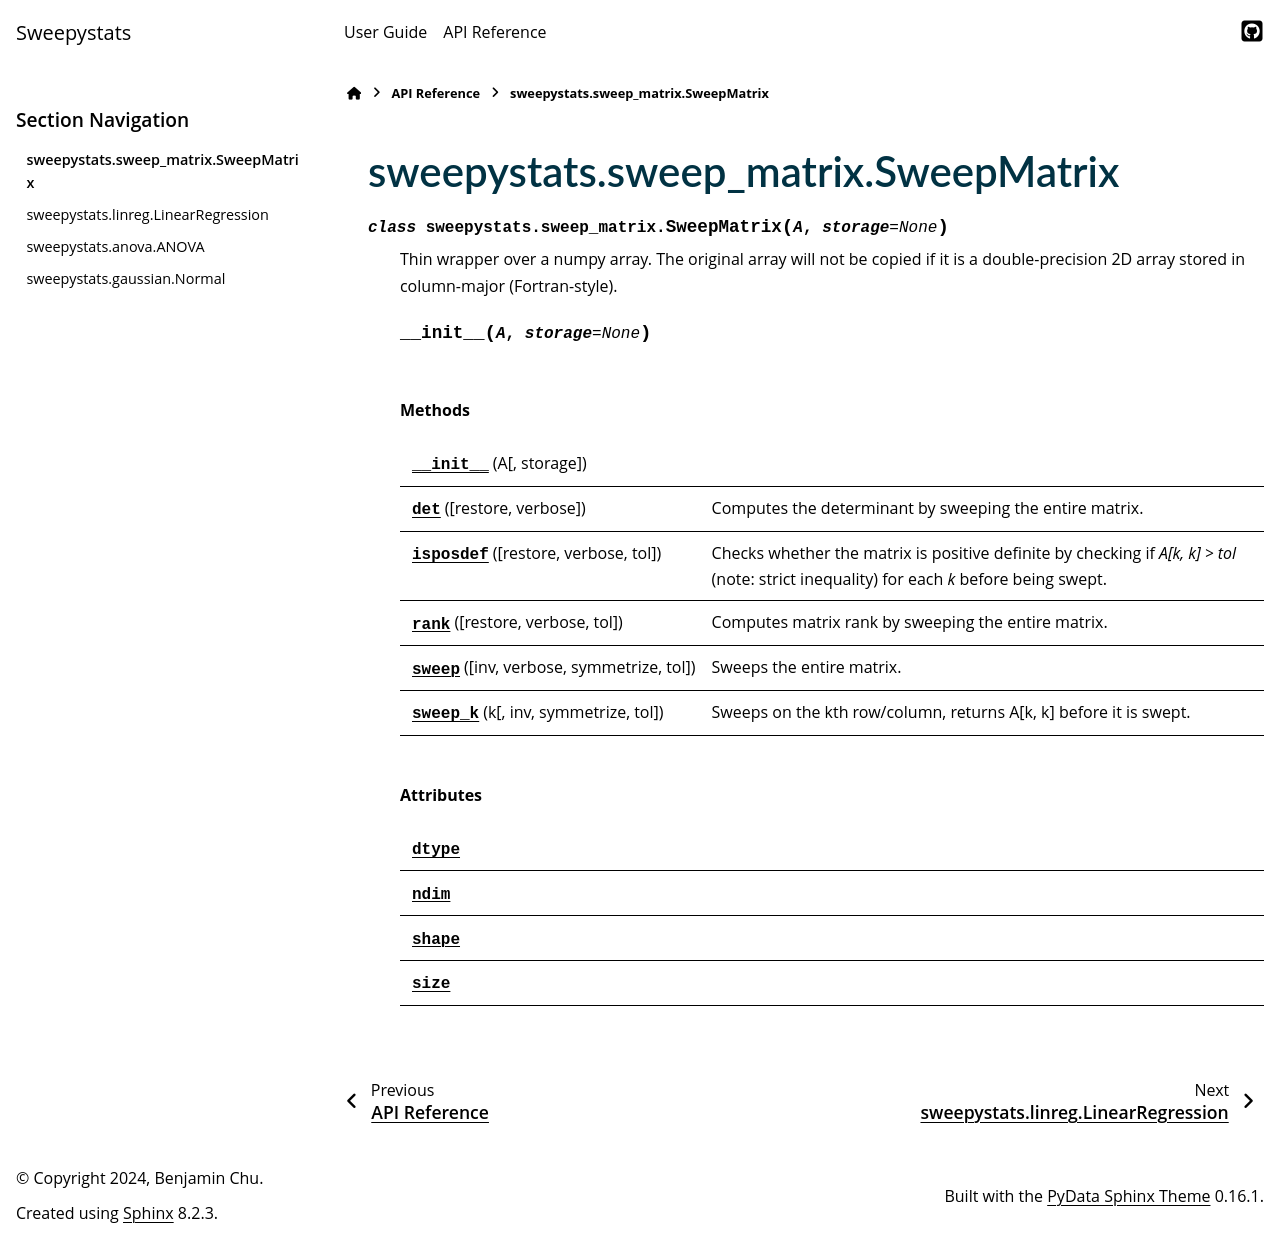

repository: biona001/sweepystats · page: docs/api_reference/generated/sweepystats.sweep_matrix.SweepMatrix.html · generator: sphinx

sweepystats.sweep\_matrix.SweepMatrix
=====================================

.. currentmodule:: sweepystats.sweep_matrix

.. autoclass:: SweepMatrix

   
   .. automethod:: __init__

   
   .. rubric:: Methods

   .. autosummary::
   
      ~SweepMatrix.__init__
      ~SweepMatrix.det
      ~SweepMatrix.isposdef
      ~SweepMatrix.sweep
      ~SweepMatrix.sweep_k
   
   

   
   
   .. rubric:: Attributes

   .. autosummary::
   
      ~SweepMatrix.dtype
      ~SweepMatrix.mem_layout
      ~SweepMatrix.ndim
      ~SweepMatrix.shape
      ~SweepMatrix.size
   
   
